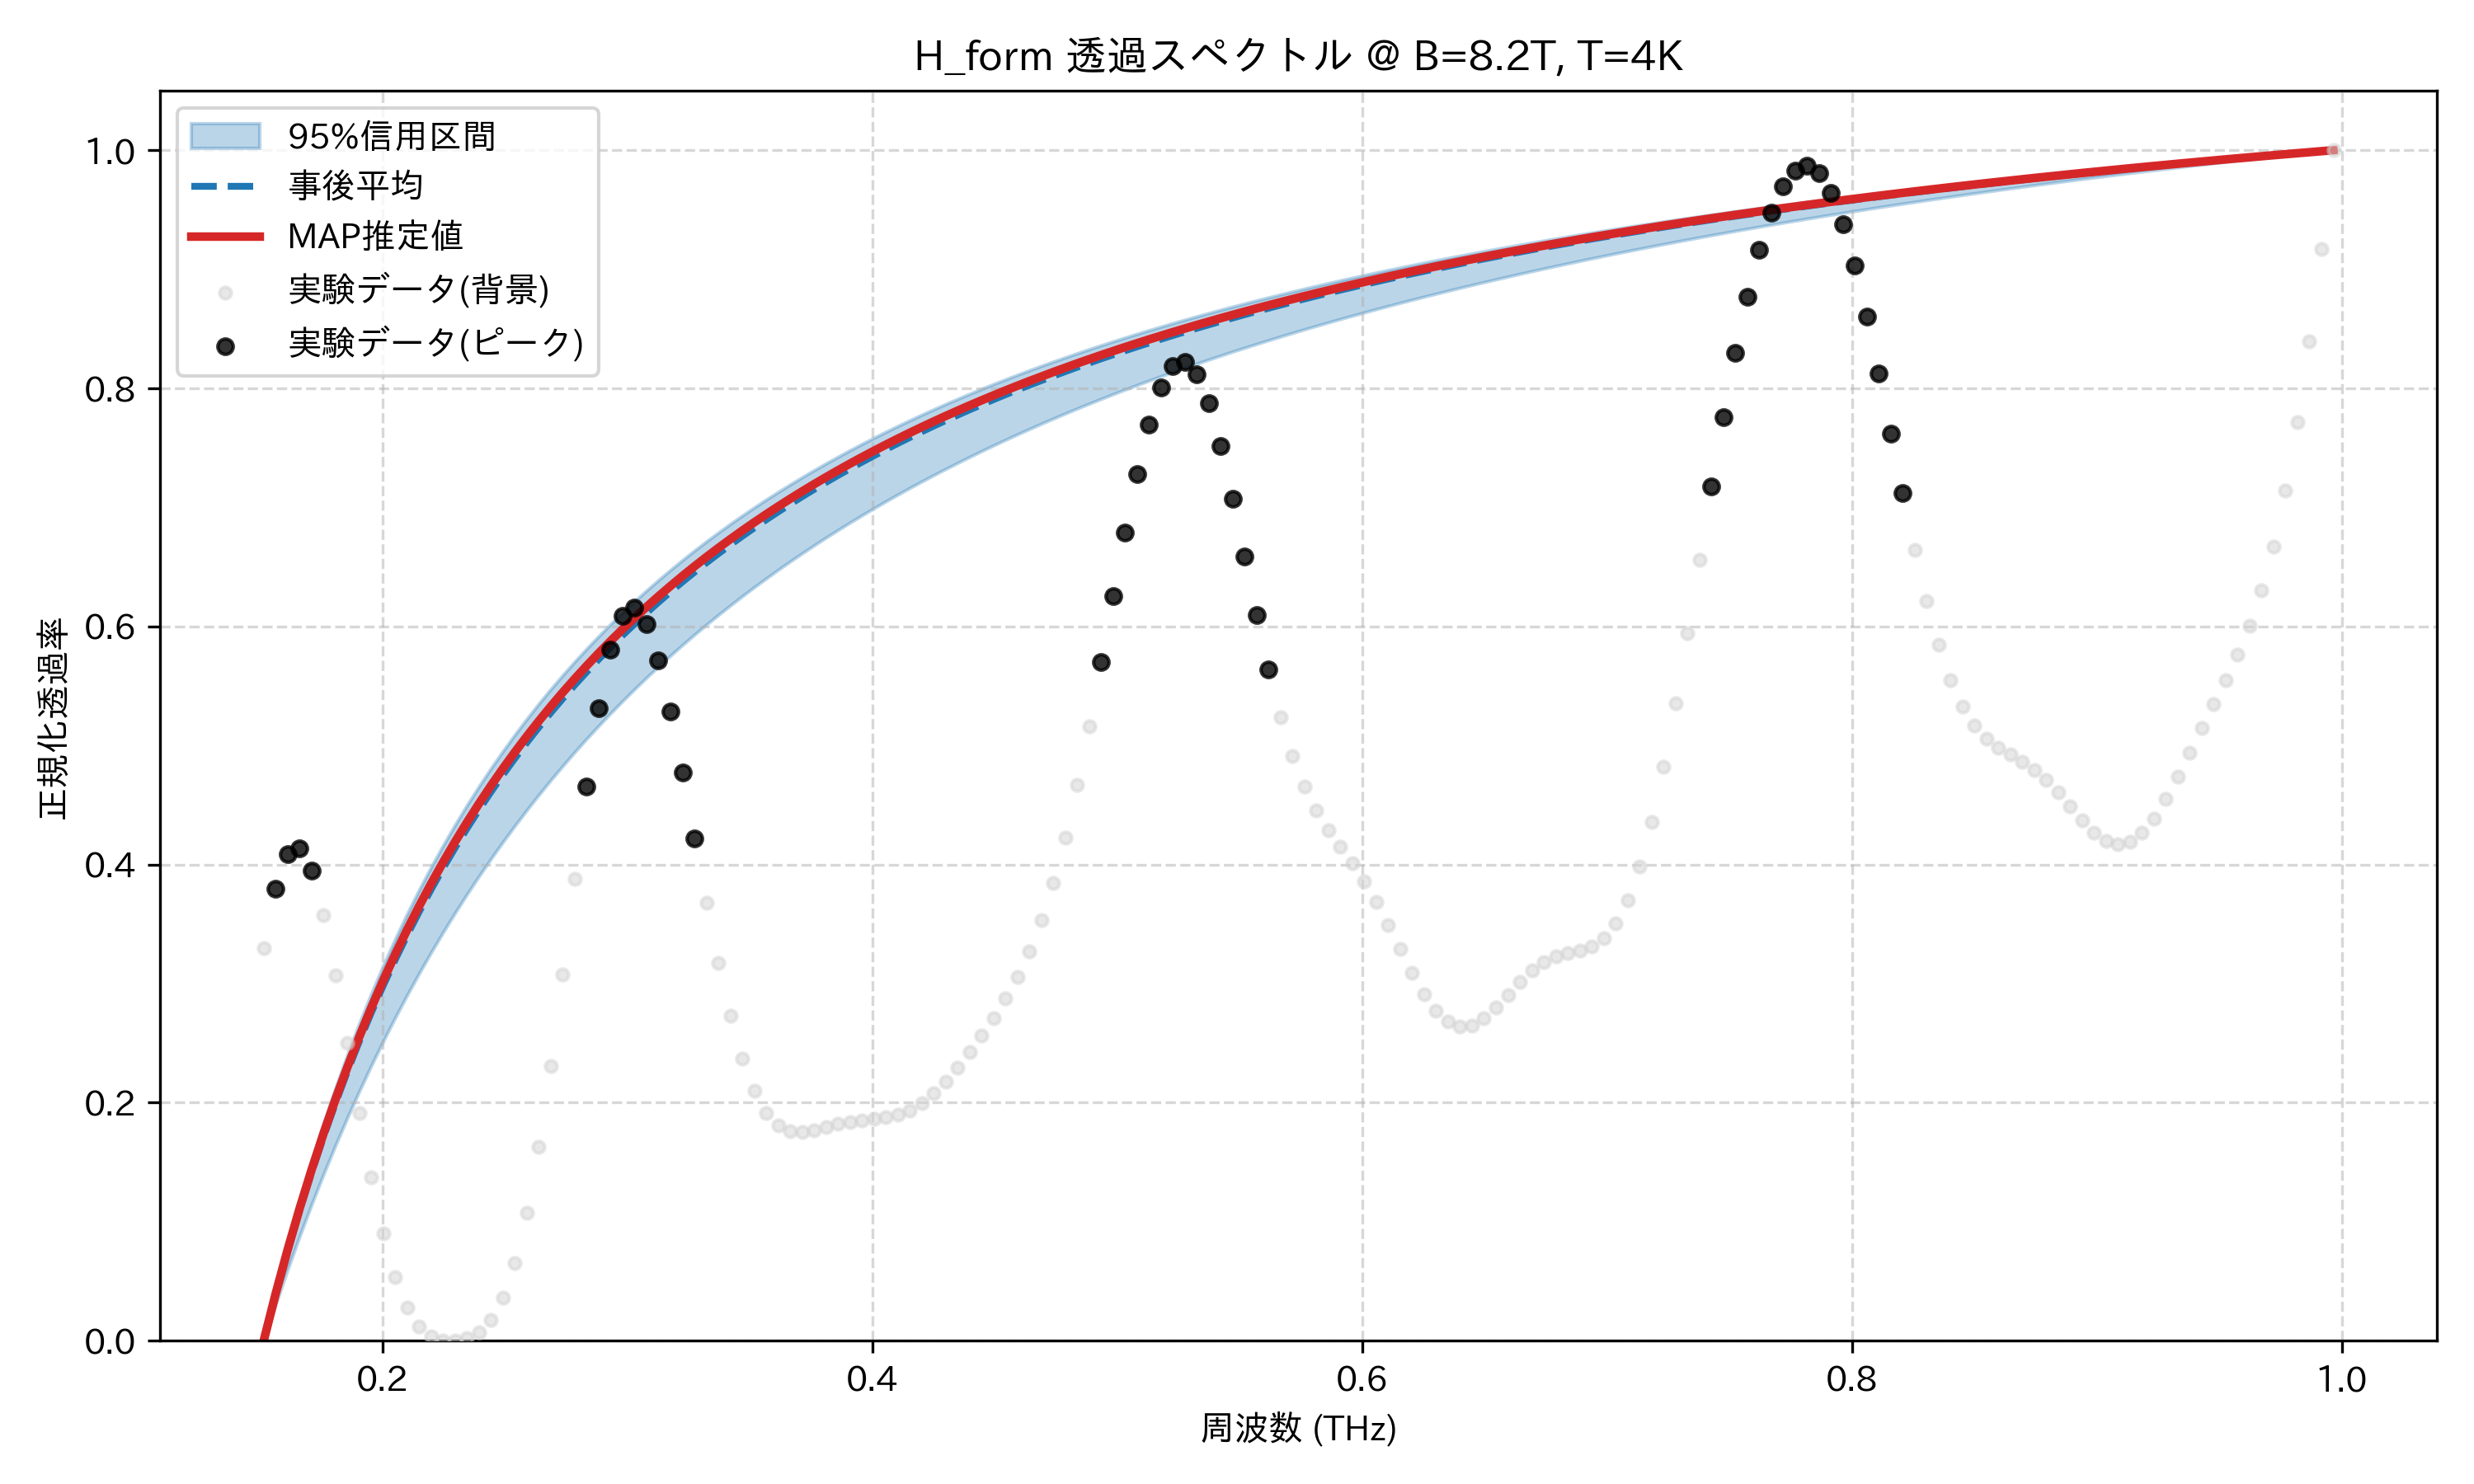

The file beside this chart, header and first rows:
frequency_thz, mean_transmission, map_transmission, lower_95, upper_95, observed_normalized
0.1514, 0.0, 0.0, 0.0, 0.0, 0.3295
0.1563, 0.0388, 0.03955, 0.03069, 0.04183, 0.3798
0.1612, 0.07509, 0.07649, 0.05994, 0.08074, 0.409
0.1661, 0.1091, 0.1111, 0.08785, 0.117, 0.4136
0.171, 0.1411, 0.1436, 0.1145, 0.1509, 0.395
0.1759, 0.1712, 0.1741, 0.14, 0.1827, 0.3575
0.1808, 0.1996, 0.2028, 0.1643, 0.2125, 0.3071
0.1856, 0.2264, 0.23, 0.1876, 0.2405, 0.2499
0.1905, 0.2517, 0.2556, 0.21, 0.2669, 0.1917
0.1954, 0.2758, 0.2799, 0.2314, 0.2918, 0.1372
0.2003, 0.2986, 0.3029, 0.2519, 0.3154, 0.09041
0.2052, 0.3202, 0.3247, 0.2717, 0.3377, 0.05368
0.2101, 0.3408, 0.3455, 0.2906, 0.3589, 0.02779
0.2149, 0.3605, 0.3652, 0.3089, 0.3789, 0.0118
0.2198, 0.3792, 0.384, 0.3264, 0.398, 0.003502
0.2247, 0.397, 0.402, 0.3433, 0.4162, 0.0002417
0.2296, 0.4141, 0.4192, 0.3596, 0.4335, 0.0
0.2345, 0.4304, 0.4356, 0.3753, 0.4501, 0.002095
0.2394, 0.4461, 0.4512, 0.3904, 0.4658, 0.007363
0.2443, 0.4611, 0.4663, 0.405, 0.4809, 0.01786
0.2491, 0.4755, 0.4807, 0.4191, 0.4954, 0.0363
0.254, 0.4893, 0.4945, 0.4327, 0.5092, 0.0654
0.2589, 0.5025, 0.5078, 0.4459, 0.5225, 0.1073
0.2638, 0.5153, 0.5206, 0.4587, 0.5352, 0.1627
0.2687, 0.5276, 0.5328, 0.471, 0.5474, 0.2306
0.2736, 0.5394, 0.5446, 0.483, 0.5592, 0.3077
0.2785, 0.5508, 0.556, 0.4945, 0.5705, 0.3883
0.2833, 0.5618, 0.567, 0.5058, 0.5814, 0.4654
0.2882, 0.5724, 0.5776, 0.5166, 0.5919, 0.5316
0.2931, 0.5827, 0.5878, 0.5272, 0.602, 0.5808
0.298, 0.5926, 0.5977, 0.5375, 0.6117, 0.6092
0.3029, 0.6021, 0.6072, 0.5474, 0.6211, 0.6157
0.3078, 0.6114, 0.6164, 0.5571, 0.6302, 0.6021
0.3127, 0.6203, 0.6253, 0.5665, 0.639, 0.5715
0.3175, 0.629, 0.634, 0.5756, 0.6475, 0.5283
0.3224, 0.6374, 0.6423, 0.5845, 0.6557, 0.477
0.3273, 0.6456, 0.6504, 0.5931, 0.6637, 0.4222
0.3322, 0.6535, 0.6583, 0.6015, 0.6714, 0.3677
0.3371, 0.6611, 0.6659, 0.6097, 0.6788, 0.317
0.342, 0.6686, 0.6733, 0.6177, 0.6861, 0.2728
0.3468, 0.6758, 0.6805, 0.6254, 0.6931, 0.2369
0.3517, 0.6828, 0.6874, 0.633, 0.6999, 0.2099
0.3566, 0.6896, 0.6942, 0.6404, 0.7065, 0.1915
0.3615, 0.6963, 0.7008, 0.6476, 0.713, 0.1808
0.3664, 0.7027, 0.7072, 0.6546, 0.7192, 0.176
0.3713, 0.709, 0.7134, 0.6614, 0.7253, 0.1753
0.3762, 0.7151, 0.7195, 0.6681, 0.7312, 0.1769
0.381, 0.7211, 0.7254, 0.6747, 0.7369, 0.1795
0.3859, 0.7269, 0.7311, 0.681, 0.7425, 0.182
0.3908, 0.7325, 0.7367, 0.6873, 0.7479, 0.184
0.3957, 0.738, 0.7421, 0.6933, 0.7532, 0.1853
0.4006, 0.7434, 0.7475, 0.6993, 0.7584, 0.1863
0.4055, 0.7486, 0.7526, 0.7051, 0.7634, 0.1876
0.4104, 0.7537, 0.7577, 0.7108, 0.7683, 0.1899
0.4152, 0.7587, 0.7626, 0.7163, 0.7731, 0.1938
0.4201, 0.7636, 0.7674, 0.7218, 0.7778, 0.1996
0.425, 0.7683, 0.7721, 0.7271, 0.7823, 0.2077
0.4299, 0.773, 0.7767, 0.7323, 0.7868, 0.2177
0.4348, 0.7775, 0.7812, 0.7374, 0.7911, 0.2294
0.4397, 0.7819, 0.7856, 0.7424, 0.7954, 0.2423
... 114 more rows
